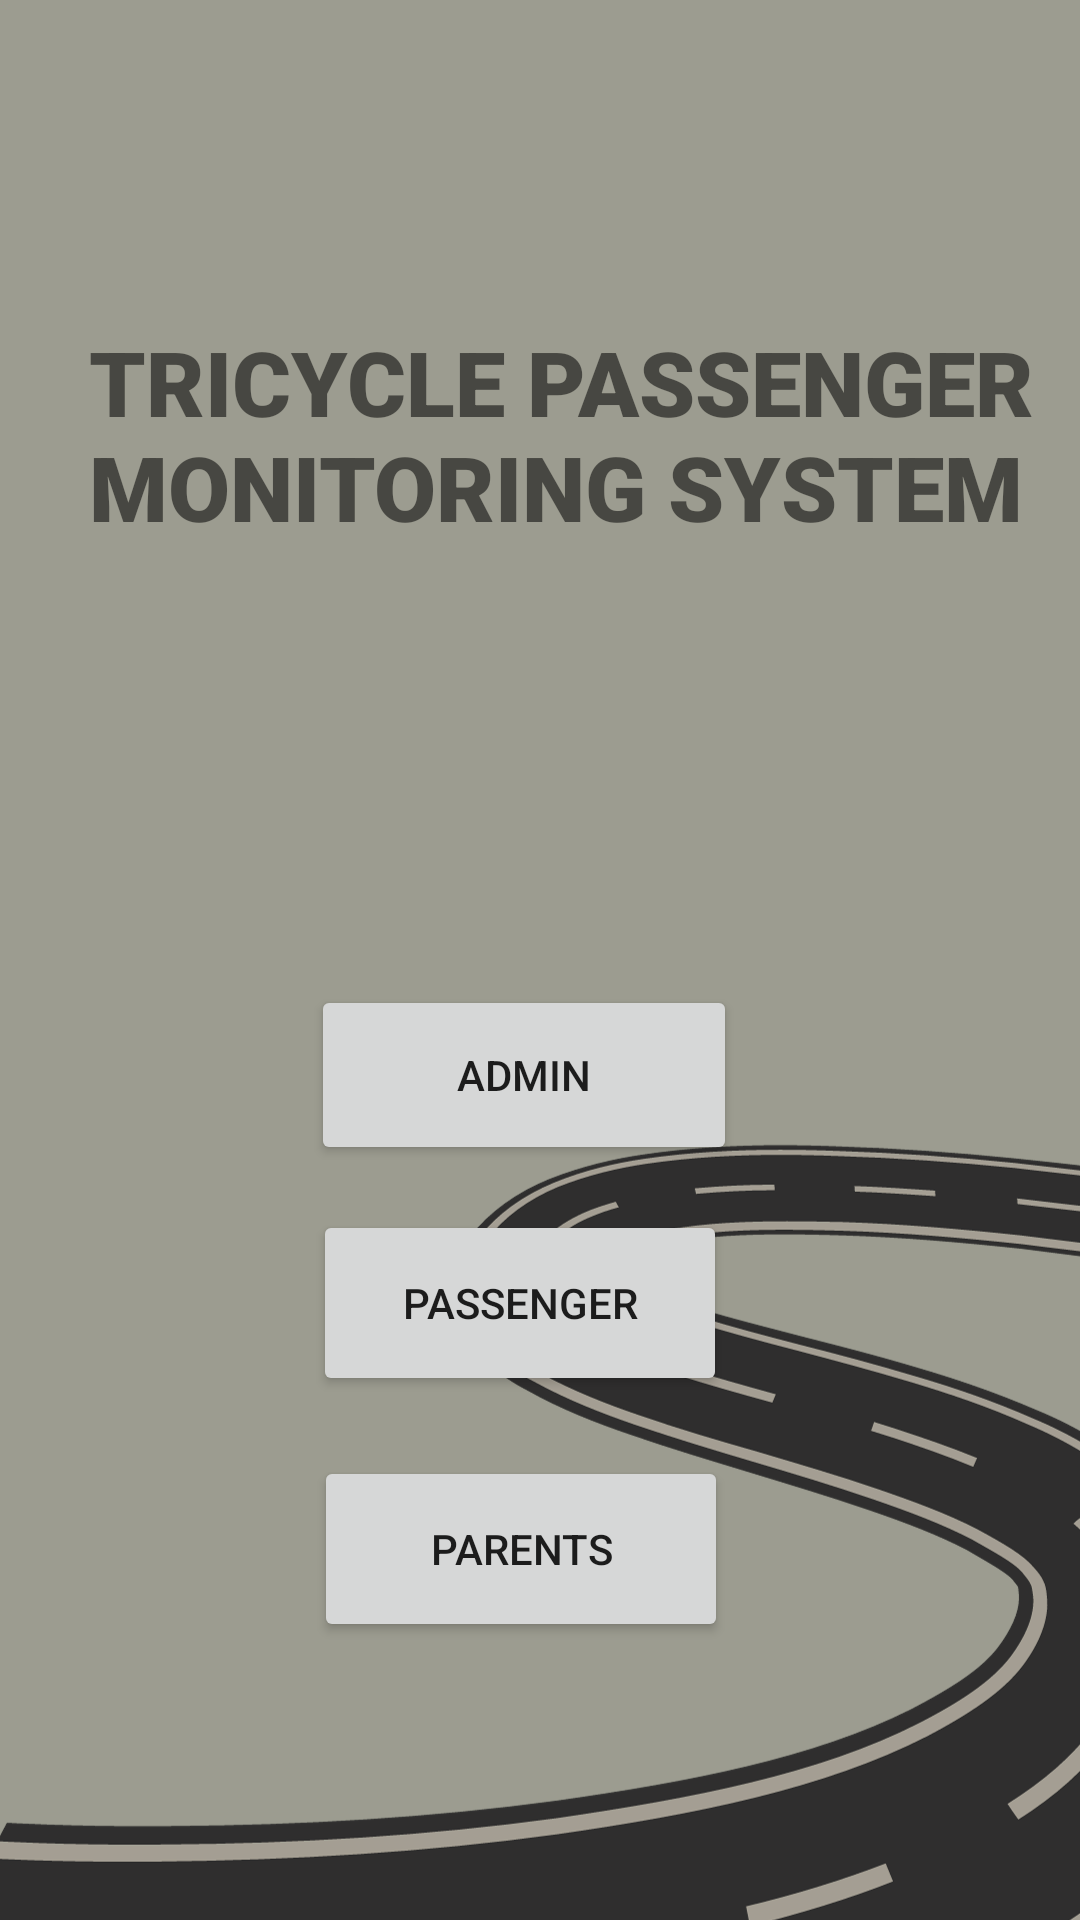

Reconstruct the res/layout file that produces this screen, plus the resources it refers to.
<!-- AndroidManifest.xml: application theme Theme.LocationMonitoring -->
<!-- res/layout/activity_main.xml -->
<androidx.constraintlayout.widget.ConstraintLayout xmlns:android="http://schemas.android.com/apk/res/android"
xmlns:app="http://schemas.android.com/apk/res-auto"
xmlns:tools="http://schemas.android.com/tools"
android:layout_width="match_parent"
android:layout_height="match_parent"
android:background="@drawable/bg"
tools:context=".MainActivity"
tools:ignore="ExtraText">

    <View
        android:id="@+id/view"
        android:layout_width="match_parent"
        android:layout_height="match_parent"
        android:background="#57000000"
        tools:layout_editor_absoluteX="0dp"
        tools:layout_editor_absoluteY="0dp" />

    <TextView
        android:id="@+id/textView"
        android:layout_width="332dp"
        android:layout_height="156dp"
        android:layout_marginStart="32dp"
        android:layout_marginTop="16dp"
        android:layout_marginBottom="16dp"
        android:fontFamily="sans-serif-black"
        android:text="TRICYCLE PASSENGER MONITORING SYSTEM"
        android:textSize="30sp"
        app:layout_constraintBottom_toBottomOf="parent"
        app:layout_constraintEnd_toEndOf="parent"
        app:layout_constraintHorizontal_bias="0.6"
        app:layout_constraintStart_toStartOf="parent"
        app:layout_constraintTop_toTopOf="parent"
        app:layout_constraintVertical_bias="0.201" />


    <Button
        android:id="@+id/ADMIN"
        android:layout_width="142dp"
        android:layout_height="60dp"
        android:text="ADMIN"
        app:layout_constraintBottom_toBottomOf="parent"
        app:layout_constraintEnd_toEndOf="parent"
        app:layout_constraintHorizontal_bias="0.475"
        app:layout_constraintStart_toStartOf="parent"
        app:layout_constraintTop_toTopOf="parent"
        app:layout_constraintVertical_bias="0.566" />

    <Button
        android:id="@+id/btnPassenger"
        android:layout_width="138dp"
        android:layout_height="62dp"
        android:text="PASSENGER"
        app:layout_constraintBottom_toBottomOf="parent"
        app:layout_constraintEnd_toEndOf="parent"
        app:layout_constraintHorizontal_bias="0.47"
        app:layout_constraintStart_toStartOf="parent"
        app:layout_constraintTop_toTopOf="parent"
        app:layout_constraintVertical_bias="0.698" />

    <Button
        android:id="@+id/btnParent"
        android:layout_width="138dp"
        android:layout_height="62dp"
        android:text="PARENTS"
        app:layout_constraintBottom_toBottomOf="@+id/view"
        app:layout_constraintEnd_toEndOf="parent"
        app:layout_constraintHorizontal_bias="0.472"
        app:layout_constraintStart_toStartOf="parent"
        app:layout_constraintTop_toBottomOf="@+id/btnPassenger"
        app:layout_constraintVertical_bias="0.177" />

</androidx.constraintlayout.widget.ConstraintLayout>
<!-- resources referenced by this layout -->
<resources>
  <!-- drawable bg: png bitmap (drawable-v24, 100726 bytes) -->
  <style name="Theme.LocationMonitoring" parent="Theme.MaterialComponents.DayNight.DarkActionBar">
          
          <item name="colorPrimary">@color/blue</item>
          <item name="colorPrimaryVariant">@color/blue1</item>
          <item name="colorOnPrimary">@color/white</item>
          
          <item name="colorSecondary">@color/teal_200</item>
          <item name="colorSecondaryVariant">@color/teal_700</item>
          <item name="colorOnSecondary">@color/black</item>
          
          <item name="android:statusBarColor" tools:targetApi="l">?attr/colorPrimaryVariant</item>
          
      </style>
  <color name="blue">#5DADE2</color>
  <color name="blue1">#3498DB</color>
  <color name="white">#FFFFFFFF</color>
  <color name="teal_200">#FF03DAC5</color>
  <color name="teal_700">#FF018786</color>
  <color name="black">#FF000000</color>
</resources>
